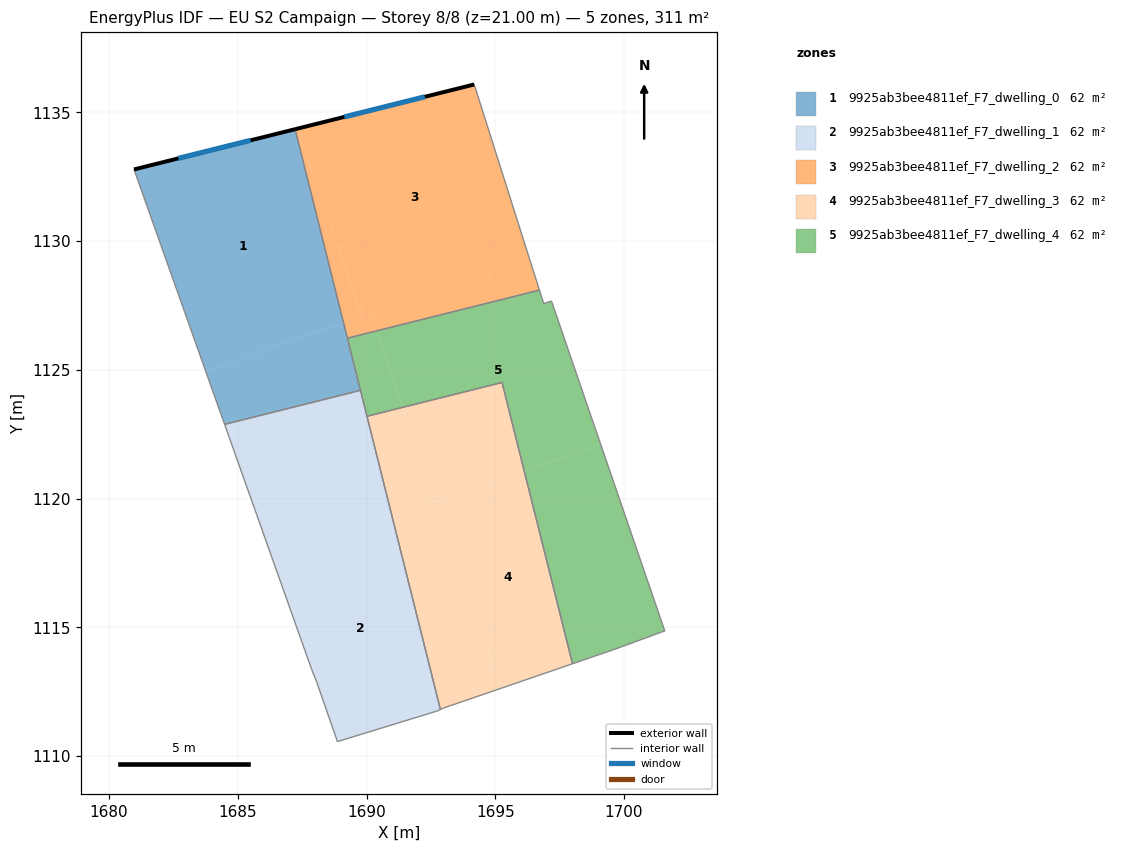
=== STOREY PLAN SPEC (per zone: floor XY polygon, exterior-wall plan segments, windows/doors) ===
zone 1: 9925ab3bee4811ef_F7_dwelling_0  (62.1 m²)
  floor: (1687.23, 1134.34) (1689.11, 1126.82) (1683.75, 1124.97) (1680.97, 1132.78)
  floor: (1689.11, 1126.81) (1689.77, 1124.21) (1684.49, 1122.88) (1683.75, 1124.97)
  exterior wall: (1687.23, 1134.34) – (1680.97, 1132.78)  [6.4 m]
    window: (1685.50, 1133.92) – (1682.69, 1133.21)  [3.9 m²]
  interior walls: 4
zone 2: 9925ab3bee4811ef_F7_dwelling_1  (62.1 m²)
  floor: (1690.99, 1119.33) (1692.87, 1111.81) (1692.77, 1111.76) (1688.87, 1110.57) (1688.07, 1112.87) (1687.87, 1113.37) (1686.32, 1117.73)
  floor: (1689.77, 1124.21) (1690.99, 1119.33) (1686.32, 1117.73) (1684.49, 1122.88)
  interior walls: 8
zone 3: 9925ab3bee4811ef_F7_dwelling_2  (62.1 m²)
  floor: (1694.18, 1136.08) (1696.33, 1129.30) (1689.82, 1127.06) (1687.31, 1134.37)
  floor: (1687.31, 1134.37) (1689.82, 1127.06) (1689.11, 1126.82) (1687.23, 1134.34)
  floor: (1696.33, 1129.30) (1696.71, 1128.10) (1690.38, 1126.51) (1690.16, 1127.17)
  floor: (1690.16, 1127.17) (1690.38, 1126.51) (1689.26, 1126.23) (1689.11, 1126.81)
  exterior wall: (1694.18, 1136.08) – (1687.23, 1134.34)  [7.2 m]
    window: (1692.27, 1135.60) – (1689.14, 1134.82)  [4.3 m²]
  interior walls: 3
zone 4: 9925ab3bee4811ef_F7_dwelling_3  (62.1 m²)
  floor: (1691.40, 1123.55) (1692.66, 1119.91) (1690.99, 1119.33) (1690.02, 1123.20)
  floor: (1692.73, 1119.93) (1695.24, 1112.64) (1692.97, 1111.87) (1692.87, 1111.81) (1690.99, 1119.33)
  floor: (1696.12, 1121.10) (1698.00, 1113.59) (1695.24, 1112.64) (1692.73, 1119.93)
  floor: (1695.26, 1124.51) (1696.12, 1121.10) (1692.66, 1119.91) (1691.40, 1123.55)
  interior walls: 5
zone 5: 9925ab3bee4811ef_F7_dwelling_4  (62.1 m²)
  floor: (1699.09, 1122.12) (1701.58, 1114.87) (1699.68, 1114.17) (1698.00, 1113.59) (1696.12, 1121.10)
  floor: (1697.18, 1127.67) (1699.09, 1122.12) (1696.12, 1121.10) (1695.26, 1124.51) (1691.40, 1123.55) (1690.38, 1126.51) (1696.71, 1128.10) (1696.88, 1127.58)
  floor: (1690.38, 1126.51) (1691.40, 1123.55) (1690.02, 1123.20) (1689.26, 1126.23)
  interior walls: 10

=== DERIVED (storey summary) ===
Building: EU S2 Campaign
Storey: 8 of 8  (floor level z = 21.00 m)
Storey gross floor area: 310.6 m²
Zones on this storey: 5
  - 9925ab3bee4811ef_F7_dwelling_0: floor 62.1 m²; exterior wall 6.4 m (19.3 m²); 1 window(s) 3.9 m²; WWR 20.2%
  - 9925ab3bee4811ef_F7_dwelling_1: floor 62.1 m²
  - 9925ab3bee4811ef_F7_dwelling_2: floor 62.1 m²; exterior wall 7.2 m (21.5 m²); 1 window(s) 4.3 m²; WWR 20.2%
  - 9925ab3bee4811ef_F7_dwelling_3: floor 62.1 m²
  - 9925ab3bee4811ef_F7_dwelling_4: floor 62.1 m²
Zone adjacency (shared interzone walls):
  - 9925ab3bee4811ef_F7_dwelling_0 ↔ 9925ab3bee4811ef_F7_dwelling_1
  - 9925ab3bee4811ef_F7_dwelling_0 ↔ 9925ab3bee4811ef_F7_dwelling_2
  - 9925ab3bee4811ef_F7_dwelling_0 ↔ 9925ab3bee4811ef_F7_dwelling_4
  - 9925ab3bee4811ef_F7_dwelling_1 ↔ 9925ab3bee4811ef_F7_dwelling_3
  - 9925ab3bee4811ef_F7_dwelling_1 ↔ 9925ab3bee4811ef_F7_dwelling_4
  - 9925ab3bee4811ef_F7_dwelling_2 ↔ 9925ab3bee4811ef_F7_dwelling_4
  - 9925ab3bee4811ef_F7_dwelling_3 ↔ 9925ab3bee4811ef_F7_dwelling_4